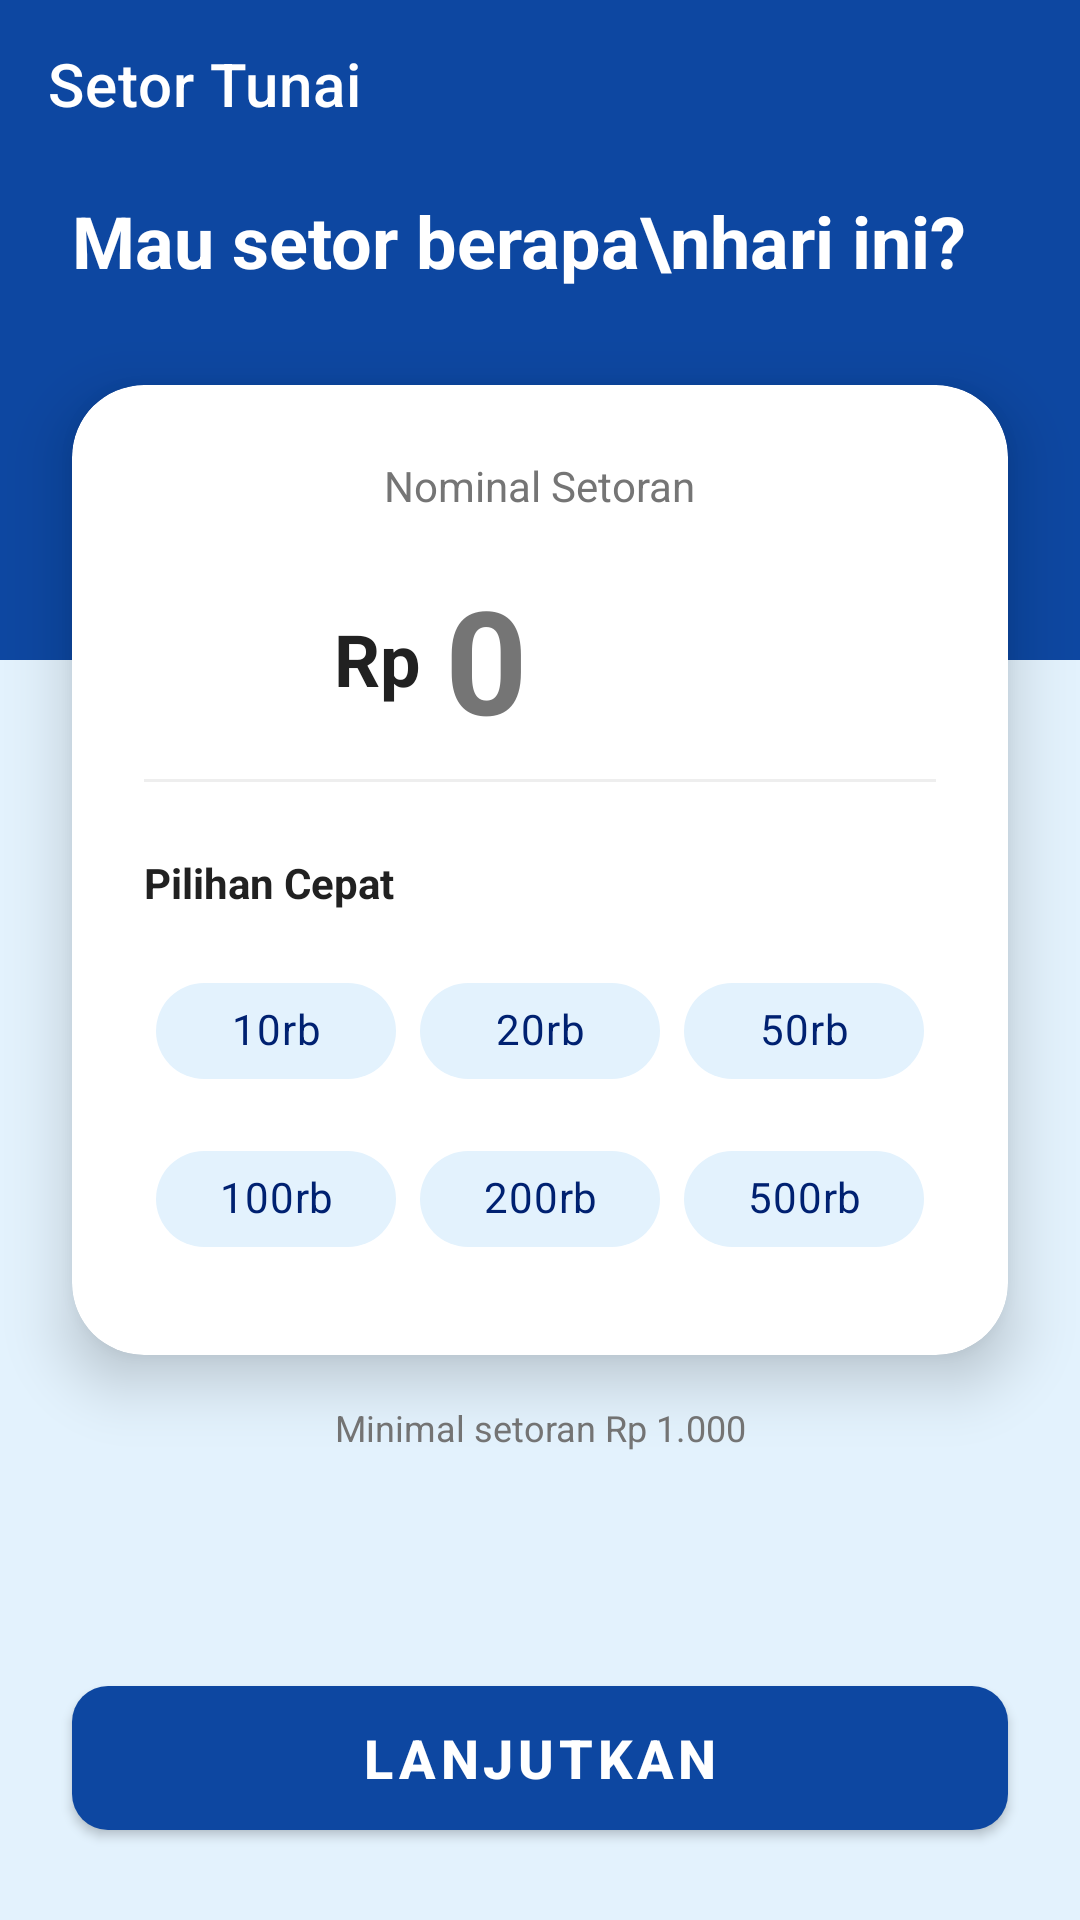

The Android layout XML behind this screen, and the referenced resources:
<!-- AndroidManifest.xml: application theme AppTheme -->
<!-- res/layout/activity_setor.xml -->
<?xml version="1.0" encoding="utf-8"?>
<androidx.constraintlayout.widget.ConstraintLayout
    xmlns:android="http://schemas.android.com/apk/res/android"
    xmlns:app="http://schemas.android.com/apk/res-auto"
    xmlns:tools="http://schemas.android.com/tools"
    android:layout_width="match_parent"
    android:layout_height="match_parent"
    android:background="@color/blue_accent_light"
    tools:context=".ui.setor.SetorActivity">

    
    <View
        android:id="@+id/headerBackground"
        android:layout_width="match_parent"
        android:layout_height="220dp"
        android:background="@color/blue_primary"
        app:layout_constraintTop_toTopOf="parent" />

    
    <com.google.android.material.appbar.MaterialToolbar
        android:id="@+id/toolbarSetor"
        android:layout_width="match_parent"
        android:layout_height="?attr/actionBarSize"
        android:background="@android:color/transparent"
        app:layout_constraintTop_toTopOf="parent"
        app:navigationIcon="@drawable/ic_arrow_back"
        app:navigationIconTint="@color/white"
        app:title="Setor Tunai"
        app:titleTextColor="@color/white" />

    
    <TextView
        android:id="@+id/textHeaderTitle"
        android:layout_width="wrap_content"
        android:layout_height="wrap_content"
        android:layout_marginStart="24dp"
        android:layout_marginTop="8dp"
        android:text="Mau setor berapa\nhari ini?"
        android:textColor="@color/white"
        android:textSize="24sp"
        android:textStyle="bold"
        app:layout_constraintStart_toStartOf="parent"
        app:layout_constraintTop_toBottomOf="@id/toolbarSetor" />

    
    <com.google.android.material.card.MaterialCardView
        android:id="@+id/cardInput"
        android:layout_width="match_parent"
        android:layout_height="wrap_content"
        android:layout_marginHorizontal="24dp"
        android:layout_marginTop="32dp"
        app:cardCornerRadius="24dp"
        app:cardElevation="12dp"
        app:cardBackgroundColor="@color/white"
        app:layout_constraintTop_toBottomOf="@id/textHeaderTitle">

        <LinearLayout
            android:layout_width="match_parent"
            android:layout_height="wrap_content"
            android:orientation="vertical"
            android:padding="24dp">

            <TextView
                android:layout_width="wrap_content"
                android:layout_height="wrap_content"
                android:text="Nominal Setoran"
                android:textColor="@color/text_secondary"
                android:textSize="14sp"
                android:layout_gravity="center_horizontal"/>

            
            <LinearLayout
                android:layout_width="match_parent"
                android:layout_height="wrap_content"
                android:orientation="horizontal"
                android:gravity="center"
                android:layout_marginTop="16dp">

                <TextView
                    android:layout_width="wrap_content"
                    android:layout_height="wrap_content"
                    android:text="Rp"
                    android:textColor="@color/text_primary"
                    android:textSize="24sp"
                    android:textStyle="bold"
                    android:layout_marginEnd="8dp"/>

                <EditText
                    android:id="@+id/editTextJumlahSetor"
                    android:layout_width="wrap_content"
                    android:layout_height="wrap_content"
                    android:background="@null"
                    android:hint="0"
                    android:inputType="number"
                    android:minWidth="100dp"
                    android:textColor="@color/blue_primary"
                    android:textColorHint="@color/text_secondary"
                    android:textSize="48sp"
                    android:textStyle="bold" />
            </LinearLayout>

            <View
                android:layout_width="match_parent"
                android:layout_height="1dp"
                android:background="@color/divider_light"
                android:layout_marginTop="8dp"
                android:layout_marginBottom="24dp"/>

            
            <TextView
                android:layout_width="wrap_content"
                android:layout_height="wrap_content"
                android:text="Pilihan Cepat"
                android:textColor="@color/text_primary"
                android:textSize="14sp"
                android:textStyle="bold"
                android:layout_marginBottom="12dp"/>

            <GridLayout
                android:layout_width="match_parent"
                android:layout_height="wrap_content"
                android:columnCount="3"
                android:rowCount="2">

                
                <com.google.android.material.chip.Chip
                    android:id="@+id/chip10k"
                    style="@style/Widget.MaterialComponents.Chip.Action"
                    android:layout_width="0dp"
                    android:layout_height="wrap_content"
                    android:layout_columnWeight="1"
                    android:layout_margin="4dp"
                    android:text="10rb"
                    android:textAlignment="center"
                    app:chipBackgroundColor="@color/blue_accent_light"
                    app:chipStrokeColor="@android:color/transparent"
                    android:textColor="@color/blue_primary_dark"/>

                
                <com.google.android.material.chip.Chip
                    android:id="@+id/chip20k"
                    style="@style/Widget.MaterialComponents.Chip.Action"
                    android:layout_width="0dp"
                    android:layout_height="wrap_content"
                    android:layout_columnWeight="1"
                    android:layout_margin="4dp"
                    android:text="20rb"
                    android:textAlignment="center"
                    app:chipBackgroundColor="@color/blue_accent_light"
                    app:chipStrokeColor="@android:color/transparent"
                    android:textColor="@color/blue_primary_dark"/>

                
                <com.google.android.material.chip.Chip
                    android:id="@+id/chip50k"
                    style="@style/Widget.MaterialComponents.Chip.Action"
                    android:layout_width="0dp"
                    android:layout_height="wrap_content"
                    android:layout_columnWeight="1"
                    android:layout_margin="4dp"
                    android:text="50rb"
                    android:textAlignment="center"
                    app:chipBackgroundColor="@color/blue_accent_light"
                    app:chipStrokeColor="@android:color/transparent"
                    android:textColor="@color/blue_primary_dark"/>

                
                <com.google.android.material.chip.Chip
                    android:id="@+id/chip100k"
                    style="@style/Widget.MaterialComponents.Chip.Action"
                    android:layout_width="0dp"
                    android:layout_height="wrap_content"
                    android:layout_columnWeight="1"
                    android:layout_margin="4dp"
                    android:text="100rb"
                    android:textAlignment="center"
                    app:chipBackgroundColor="@color/blue_accent_light"
                    app:chipStrokeColor="@android:color/transparent"
                    android:textColor="@color/blue_primary_dark"/>

                
                <com.google.android.material.chip.Chip
                    android:id="@+id/chip200k"
                    style="@style/Widget.MaterialComponents.Chip.Action"
                    android:layout_width="0dp"
                    android:layout_height="wrap_content"
                    android:layout_columnWeight="1"
                    android:layout_margin="4dp"
                    android:text="200rb"
                    android:textAlignment="center"
                    app:chipBackgroundColor="@color/blue_accent_light"
                    app:chipStrokeColor="@android:color/transparent"
                    android:textColor="@color/blue_primary_dark"/>

                
                <com.google.android.material.chip.Chip
                    android:id="@+id/chip500k"
                    style="@style/Widget.MaterialComponents.Chip.Action"
                    android:layout_width="0dp"
                    android:layout_height="wrap_content"
                    android:layout_columnWeight="1"
                    android:layout_margin="4dp"
                    android:text="500rb"
                    android:textAlignment="center"
                    app:chipBackgroundColor="@color/blue_accent_light"
                    app:chipStrokeColor="@android:color/transparent"
                    android:textColor="@color/blue_primary_dark"/>

            </GridLayout>

        </LinearLayout>
    </com.google.android.material.card.MaterialCardView>

    
    <TextView
        android:id="@+id/textInfo"
        android:layout_width="wrap_content"
        android:layout_height="wrap_content"
        android:text="Minimal setoran Rp 1.000"
        android:textColor="@color/text_secondary"
        android:textSize="12sp"
        android:layout_marginTop="16dp"
        app:layout_constraintTop_toBottomOf="@id/cardInput"
        app:layout_constraintStart_toStartOf="parent"
        app:layout_constraintEnd_toEndOf="parent"/>

    
    <com.google.android.material.button.MaterialButton
        android:id="@+id/buttonKonfirmasiSetor"
        android:layout_width="match_parent"
        android:layout_height="60dp"
        android:layout_margin="24dp"
        android:text="Lanjutkan"
        android:textSize="18sp"
        android:textStyle="bold"
        app:backgroundTint="@color/blue_primary"
        app:cornerRadius="12dp"
        app:layout_constraintBottom_toBottomOf="parent"
        app:layout_constraintStart_toStartOf="parent"
        app:layout_constraintEnd_toEndOf="parent" />

</androidx.constraintlayout.widget.ConstraintLayout>
<!-- resources referenced by this layout -->
<resources>
  <color name="blue_accent_light">#E3F2FD</color>
  <color name="blue_primary">#0D47A1</color>
  <color name="blue_primary_dark">#002171</color>
  <color name="divider_light">#EEEEEE</color>
  <color name="text_primary">#212121</color>
  <color name="text_secondary">#757575</color>
  <color name="white">#FFFFFFFF</color>
  <style name="AppTheme" parent="Theme.MaterialComponents.DayNight.NoActionBar">
  
          
          <item name="colorPrimary">@color/blue_primary</item>
          <item name="colorPrimaryVariant">@color/blue_primary_dark</item>
          <item name="colorOnPrimary">@color/white</item>
  
          
          <item name="colorSecondary">@color/blue_gradient_start</item>
          <item name="colorSecondaryVariant">@color/blue_primary</item>
          <item name="colorOnSecondary">@color/black</item>
  
          
          <item name="android:colorBackground">@color/white</item>
          <item name="colorSurface">@color/white</item>
  
          
          <item name="android:statusBarColor" tools:targetApi="l">@color/blue_primary_dark</item>
  
          
          <item name="textInputStyle">@style/AppTheme.TextInputLayout</item>
      </style>
  <color name="blue_gradient_start">#1E88E5</color>
  <color name="black">#FF000000</color>
  <style name="AppTheme.TextInputLayout" parent="Widget.MaterialComponents.TextInputLayout.OutlinedBox">
          
          <item name="boxStrokeColor">@color/blue_primary</item>
          
          <item name="hintTextColor">@color/blue_primary</item>
      </style>
</resources>
